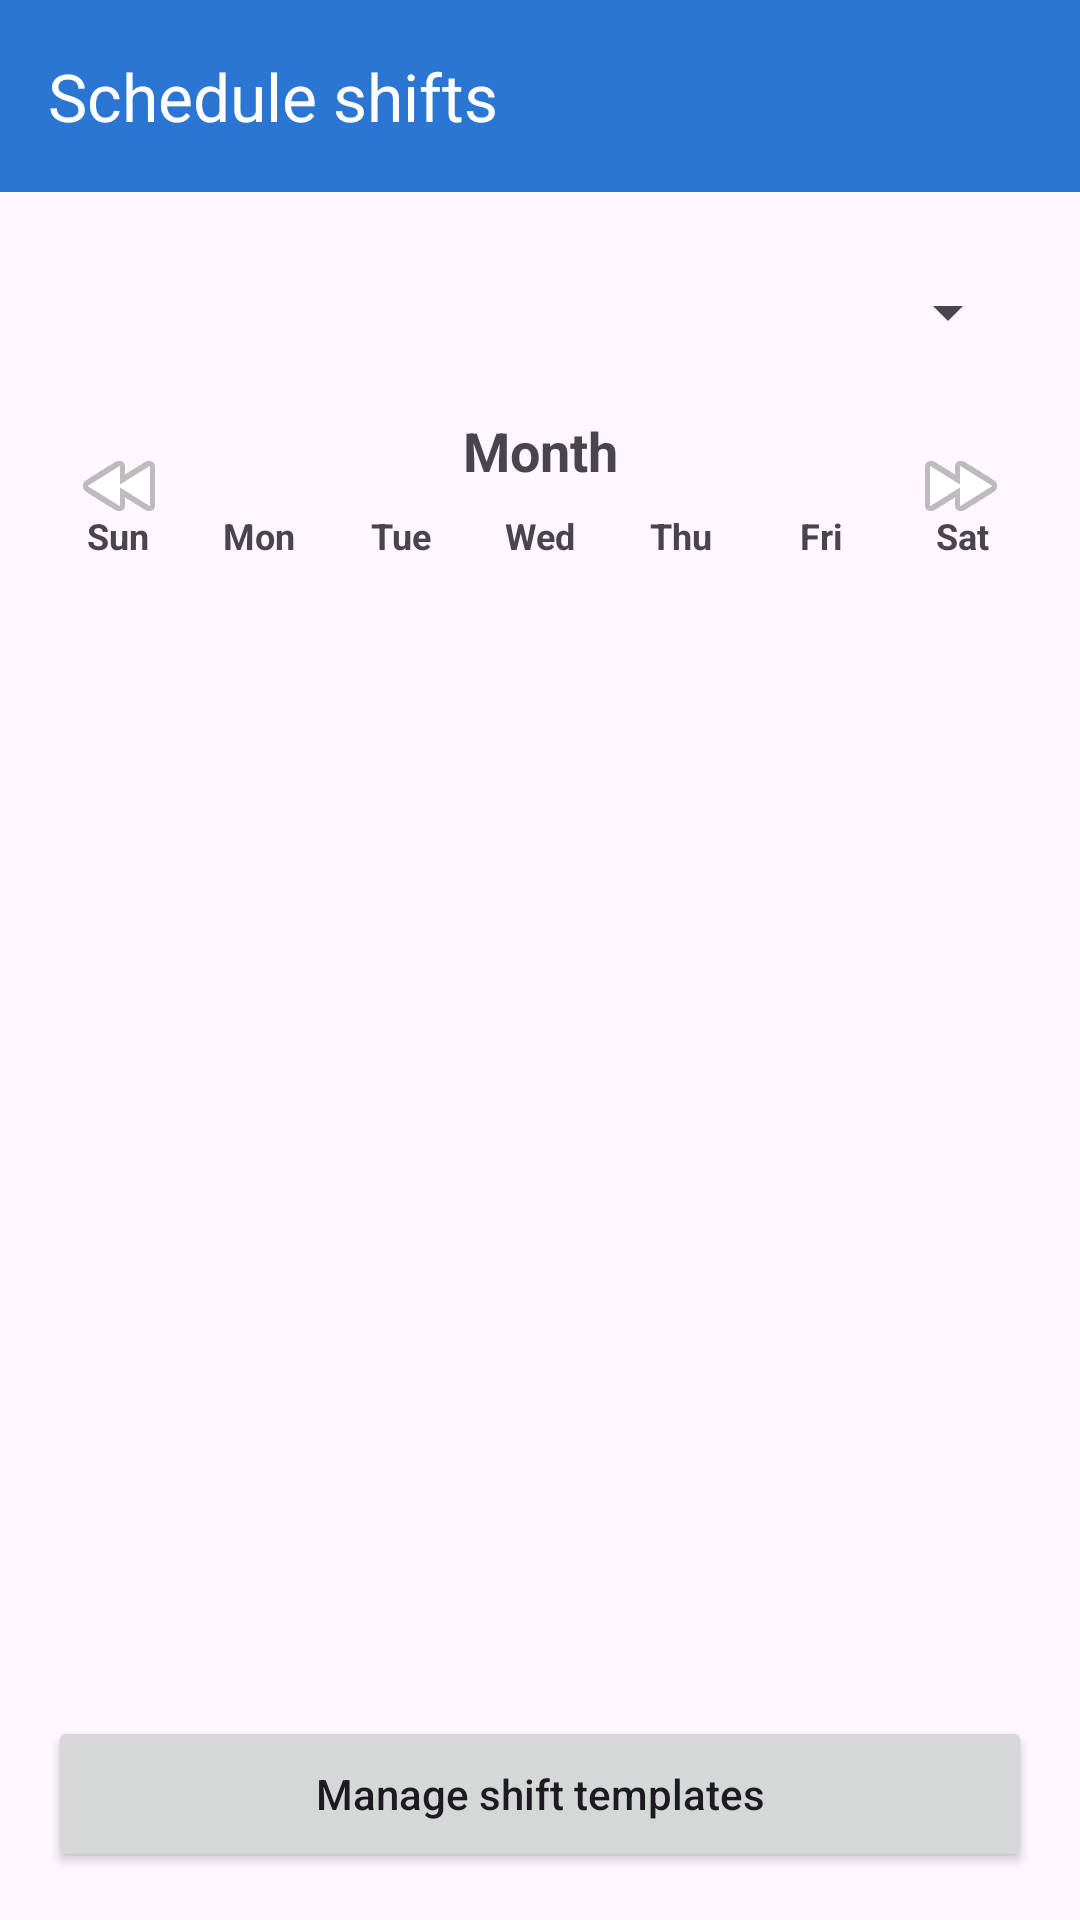

Here is an Android app screen rendered from its layout file. Give the layout XML and the strings, colors and styles it references.
<!-- AndroidManifest.xml: application theme Theme.WorkConnect -->
<!-- res/layout/activity_schedule_shifts.xml -->
<?xml version="1.0" encoding="utf-8"?>
<androidx.drawerlayout.widget.DrawerLayout xmlns:android="http://schemas.android.com/apk/res/android"
    xmlns:app="http://schemas.android.com/apk/res-auto"
    android:id="@+id/drawerLayout"
    android:layout_width="match_parent"
    android:layout_height="match_parent">

    <androidx.coordinatorlayout.widget.CoordinatorLayout
        android:layout_width="match_parent"
        android:layout_height="match_parent">

        <com.google.android.material.appbar.AppBarLayout
            android:layout_width="match_parent"
            android:layout_height="wrap_content">

            <com.google.android.material.appbar.MaterialToolbar
                android:id="@+id/toolbar"
                android:layout_width="match_parent"
                android:layout_height="?attr/actionBarSize"
                android:background="@color/primaryBlue"
                app:title="Schedule shifts"
                app:titleTextColor="@android:color/white"
                app:navigationIconTint="@android:color/white" />
        </com.google.android.material.appbar.AppBarLayout>

        <androidx.constraintlayout.widget.ConstraintLayout
            android:layout_width="match_parent"
            android:layout_height="match_parent"
            android:layout_marginTop="?attr/actionBarSize"
            android:paddingStart="16dp"
            android:paddingTop="16dp"
            android:paddingEnd="16dp"
            android:paddingBottom="16dp">

            <Spinner
                android:id="@+id/spinner_team_select"
                android:layout_width="0dp"
                android:layout_height="48dp"
                android:minHeight="48dp"
                android:layout_marginStart="4dp"
                android:layout_marginEnd="4dp"
                android:spinnerMode="dropdown"
                app:layout_constraintTop_toTopOf="parent"
                app:layout_constraintStart_toStartOf="parent"
                app:layout_constraintEnd_toEndOf="parent" />

            <ImageButton
                android:id="@+id/btn_prev_month"
                android:layout_width="48dp"
                android:layout_height="48dp"
                android:layout_marginTop="10dp"
                android:background="?attr/selectableItemBackgroundBorderless"
                android:contentDescription="Previous month"
                android:padding="12dp"
                android:src="@android:drawable/ic_media_rew"
                app:layout_constraintTop_toBottomOf="@id/spinner_team_select"
                app:layout_constraintStart_toStartOf="parent" />

            <ImageButton
                android:id="@+id/btn_next_month"
                android:layout_width="48dp"
                android:layout_height="48dp"
                android:layout_marginTop="10dp"
                android:background="?attr/selectableItemBackgroundBorderless"
                android:contentDescription="Next month"
                android:padding="12dp"
                android:src="@android:drawable/ic_media_ff"
                app:layout_constraintTop_toBottomOf="@id/spinner_team_select"
                app:layout_constraintEnd_toEndOf="parent" />

            <TextView
                android:id="@+id/tv_month"
                android:layout_width="0dp"
                android:layout_height="wrap_content"
                android:layout_marginTop="10dp"
                android:gravity="center"
                android:text="Month"
                android:textSize="18sp"
                android:textStyle="bold"
                app:layout_constraintTop_toBottomOf="@id/spinner_team_select"
                app:layout_constraintStart_toEndOf="@id/btn_prev_month"
                app:layout_constraintEnd_toStartOf="@id/btn_next_month" />

            <GridLayout
                android:id="@+id/layout_weekday_header"
                android:layout_width="0dp"
                android:layout_height="wrap_content"
                android:layout_marginTop="8dp"
                android:columnCount="7"
                app:layout_constraintTop_toBottomOf="@id/tv_month"
                app:layout_constraintStart_toStartOf="parent"
                app:layout_constraintEnd_toEndOf="parent">

                <TextView style="@style/WeekdayHeader" android:text="Sun"/>
                <TextView style="@style/WeekdayHeader" android:text="Mon"/>
                <TextView style="@style/WeekdayHeader" android:text="Tue"/>
                <TextView style="@style/WeekdayHeader" android:text="Wed"/>
                <TextView style="@style/WeekdayHeader" android:text="Thu"/>
                <TextView style="@style/WeekdayHeader" android:text="Fri"/>
                <TextView style="@style/WeekdayHeader" android:text="Sat"/>
            </GridLayout>

            <Button
                android:id="@+id/btn_edit_templates"
                android:layout_width="0dp"
                android:layout_height="52dp"
                android:layout_marginTop="10dp"
                android:minHeight="52dp"
                android:text="Manage shift templates"
                android:textAllCaps="false"
                app:layout_constraintStart_toStartOf="parent"
                app:layout_constraintEnd_toEndOf="parent"
                app:layout_constraintBottom_toBottomOf="parent" />

            <androidx.recyclerview.widget.RecyclerView
                android:id="@+id/rv_calendar"
                android:layout_width="0dp"
                android:layout_height="0dp"
                android:layout_marginTop="6dp"
                android:layout_marginBottom="10dp"
                app:layout_constraintTop_toBottomOf="@id/layout_weekday_header"
                app:layout_constraintBottom_toTopOf="@id/btn_edit_templates"
                app:layout_constraintStart_toStartOf="parent"
                app:layout_constraintEnd_toEndOf="parent" />

        </androidx.constraintlayout.widget.ConstraintLayout>

    </androidx.coordinatorlayout.widget.CoordinatorLayout>

    <com.google.android.material.navigation.NavigationView
        android:id="@+id/navView"
        android:layout_width="wrap_content"
        android:layout_height="match_parent"
        android:layout_gravity="start"
        android:fitsSystemWindows="true"
        app:menu="@menu/drawer_menu"
        app:headerLayout="@layout/drawer_header"
        app:itemIconSize="24dp"
        app:itemHorizontalPadding="16dp"
        app:itemVerticalPadding="10dp"
        app:itemShapeAppearanceOverlay="@style/DrawerItemShape"
        app:itemTextAppearance="@style/DrawerItemText"
        app:itemRippleColor="@color/primaryBlue"
        app:itemIconTint="@color/primaryBlue"
        app:itemTextColor="@android:color/black" />

</androidx.drawerlayout.widget.DrawerLayout>
<!-- res/layout/drawer_header.xml (included above) -->
<?xml version="1.0" encoding="utf-8"?>
<LinearLayout xmlns:android="http://schemas.android.com/apk/res/android"
    android:layout_width="match_parent"
    android:layout_height="wrap_content"
    android:orientation="vertical"
    android:padding="16dp"
    android:background="@color/primaryBlue">

    <TextView
        android:id="@+id/tv_header_name"
        android:layout_width="wrap_content"
        android:layout_height="wrap_content"
        android:text="Employee Name"
        android:textColor="@android:color/white"
        android:textStyle="bold"
        android:textSize="18sp" />

    <TextView
        android:id="@+id/tv_header_company"
        android:layout_width="wrap_content"
        android:layout_height="wrap_content"
        android:text="Company"
        android:textColor="@android:color/white"
        android:textSize="14sp"
        android:layout_marginTop="4dp" />

</LinearLayout>
<!-- resources referenced by this layout -->
<resources>
  <color name="primaryBlue">#2A76D2</color>
  <style name="DrawerItemShape">
          <item name="cornerFamily">rounded</item>
          <item name="cornerSize">12dp</item>
      </style>
  <style name="DrawerItemText" parent="TextAppearance.MaterialComponents.Body1">
          <item name="android:textSize">16sp</item>
      </style>
  <style name="WeekdayHeader">
          <item name="android:layout_width">0dp</item>
          <item name="android:layout_height">wrap_content</item>
          <item name="android:layout_columnWeight">1</item>
          <item name="android:gravity">center</item>
          <item name="android:textStyle">bold</item>
          <item name="android:textSize">12sp</item>
      </style>
  <style name="Theme.WorkConnect" parent="Theme.Material3.DayNight.NoActionBar">
          <item name="colorPrimary">@color/primaryBlue</item>
          <item name="colorOnPrimary">@color/white</item>
          <item name="colorSecondary">@color/secondaryBlue</item>
          <item name="colorOnSecondary">@color/white</item>
      </style>
  <color name="white">#FFFFFFFF</color>
  <color name="secondaryBlue">#4FA6F0</color>
</resources>
